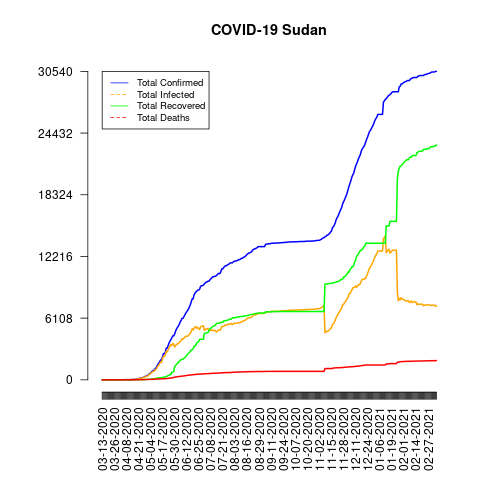

Values plotted in this chart, from the file beside it:
date, total_confirmed, total_deaths, total_recovered, total_infected, mortality_rate, recovery_rate, daily_growth_rate
03-13-2020, 1.0, 1, 0, 0, 100.0, 0.0, 1
03-14-2020, 1, 1, 0, 1, 100.0, 0.0, 1.0
03-15-2020, 1, 1, 0, 1, 100.0, 0.0, 1.0
03-16-2020, 1, 1, 0, 1, 100.0, 0.0, 1.0
03-17-2020, 1, 1, 0, 1, 100.0, 0.0, 1.0
03-18-2020, 1, 1, 0, 1, 100.0, 0.0, 1.0
03-19-2020, 1, 1, 0, 1, 100.0, 0.0, 1.0
03-20-2020, 1, 1, 0, 1, 100.0, 0.0, 1.0
03-21-2020, 2, 1, 0, 2, 50.0, 0.0, 2.0
03-22-2020, 2, 1, 0, 2, 50.0, 0.0, 1.0
03-23-2020, 2, 1, 0, 2, 50.0, 0.0, 1.0
03-24-2020, 3, 1, 0, 3, 33.33, 0.0, 1.5
03-25-2020, 3, 1, 0, 3, 33.33, 0.0, 1.0
03-26-2020, 3, 1, 0, 3, 33.33, 0.0, 1.0
03-27-2020, 3, 1, 0, 3, 33.33, 0.0, 1.0
03-28-2020, 5, 1, 0, 5, 20.0, 0.0, 1.667
03-29-2020, 5, 1, 0, 5, 20.0, 0.0, 1.0
03-30-2020, 6, 2, 0, 6, 33.33, 0.0, 1.2
03-31-2020, 7, 2, 1, 6, 28.57, 14.29, 1.167
04-01-2020, 7, 2, 2, 5, 28.57, 28.57, 1.0
04-02-2020, 7, 2, 2, 5, 28.57, 28.57, 1.0
04-03-2020, 10, 2, 2, 8, 20.0, 20.0, 1.429
04-04-2020, 10, 2, 2, 8, 20.0, 20.0, 1.0
04-05-2020, 12, 2, 2, 10, 16.67, 16.67, 1.2
04-06-2020, 12, 2, 2, 10, 16.67, 16.67, 1.0
04-07-2020, 14, 2, 2, 12, 14.29, 14.29, 1.167
04-08-2020, 14, 2, 2, 12, 14.29, 14.29, 1.0
04-09-2020, 14, 2, 2, 12, 14.29, 14.29, 1.0
04-10-2020, 15, 2, 2, 13, 13.33, 13.33, 1.071
04-11-2020, 19, 2, 2, 17, 10.53, 10.53, 1.267
04-12-2020, 19, 2, 2, 17, 10.53, 10.53, 1.0
04-13-2020, 19, 4, 4, 15, 21.05, 21.05, 1.0
04-14-2020, 29, 5, 4, 25, 17.24, 13.79, 1.526
04-15-2020, 32, 5, 4, 28, 15.63, 12.5, 1.103
04-16-2020, 32, 5, 4, 28, 15.63, 12.5, 1.0
04-17-2020, 32, 6, 4, 28, 18.75, 12.5, 1.0
04-18-2020, 66, 10, 6, 60, 15.15, 9.09, 2.062
04-19-2020, 66, 10, 6, 60, 15.15, 9.09, 1.0
04-20-2020, 92, 12, 8, 84, 13.04, 8.7, 1.394
04-21-2020, 107, 12, 8, 99, 11.21, 7.48, 1.163
04-22-2020, 140, 13, 12, 128, 9.29, 8.57, 1.308
04-23-2020, 162, 16, 14, 148, 9.88, 8.64, 1.157
04-24-2020, 174, 16, 14, 160, 9.2, 8.05, 1.074
04-25-2020, 213, 17, 19, 194, 7.98, 8.92, 1.224
04-26-2020, 237, 21, 20, 217, 8.86, 8.44, 1.113
04-27-2020, 275, 22, 21, 254, 8.0, 7.64, 1.16
04-28-2020, 318, 25, 31, 287, 7.86, 9.75, 1.156
04-29-2020, 375, 28, 32, 343, 7.47, 8.53, 1.179
04-30-2020, 375, 31, 39, 336, 8.27, 10.4, 1.0
05-01-2020, 442, 36, 46, 396, 8.14, 10.41, 1.179
05-02-2020, 533, 41, 52, 481, 7.69, 9.76, 1.206
05-03-2020, 592, 41, 52, 540, 6.93, 8.78, 1.111
05-04-2020, 678, 41, 61, 617, 6.05, 9.0, 1.145
05-05-2020, 778, 45, 70, 708, 5.78, 9.0, 1.147
05-06-2020, 852, 49, 80, 772, 5.75, 9.39, 1.095
05-07-2020, 930, 52, 92, 838, 5.59, 9.89, 1.092
05-08-2020, 930, 59, 102, 828, 6.34, 10.97, 1.0
05-09-2020, 1111, 64, 119, 992, 5.76, 10.71, 1.195
05-10-2020, 1164, 70, 149, 1015, 6.01, 12.8, 1.048
05-11-2020, 1365, 74, 162, 1203, 5.42, 11.87, 1.173
... 301 more rows
